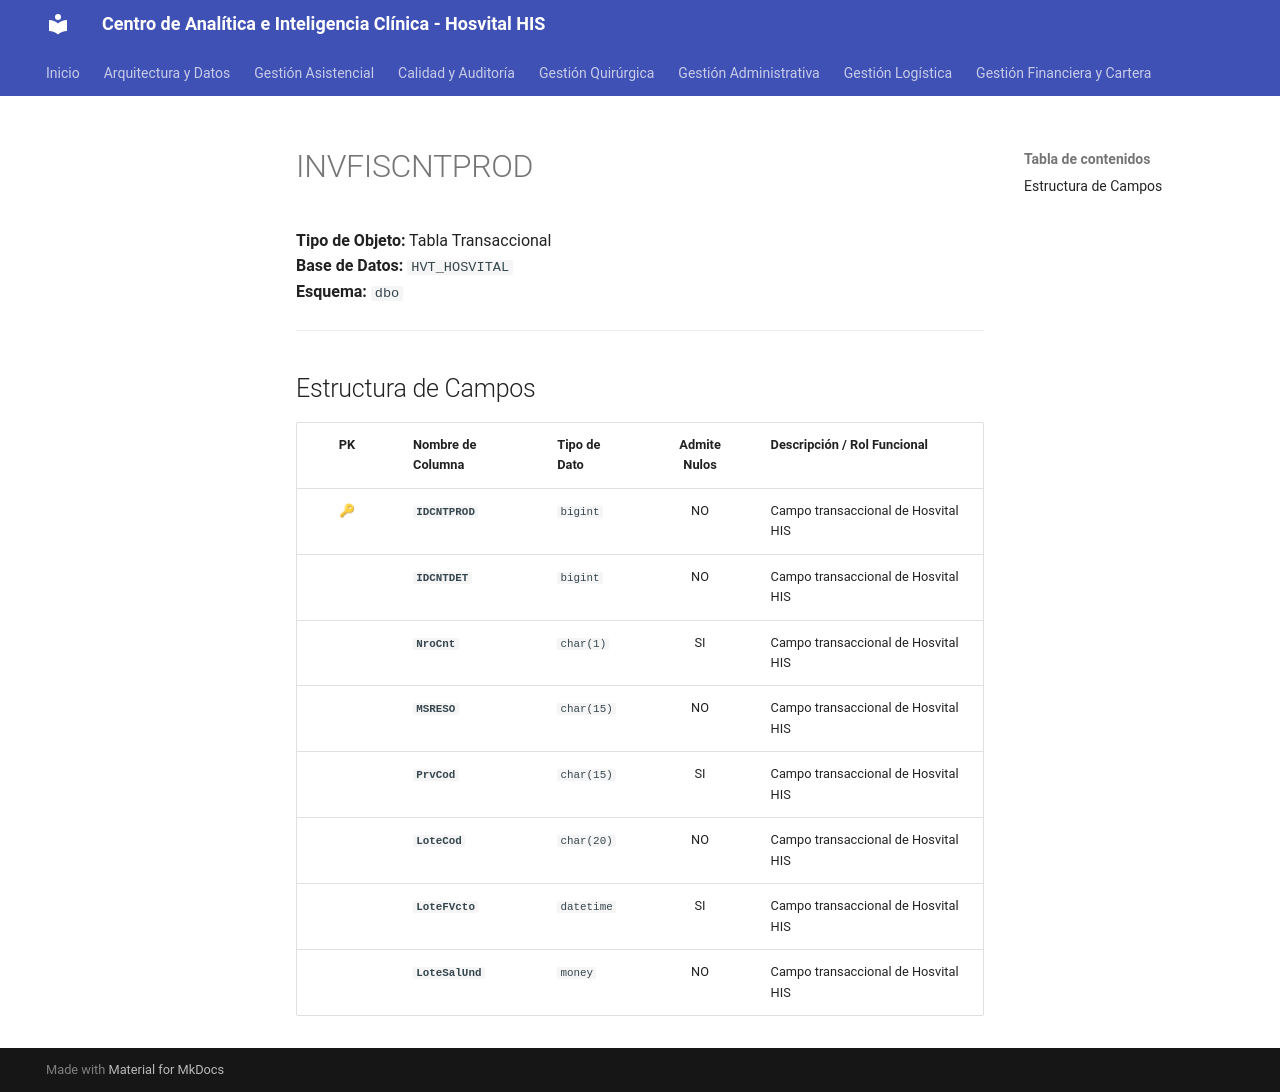

repository: SoporteSaludtech/superset-docs · page: diccionario-general/INVFISCNTPROD/index.html · generator: mkdocs

# INVFISCNTPROD

**Tipo de Objeto:** Tabla Transaccional  
**Base de Datos:** `HVT_HOSVITAL`  
**Esquema:** `dbo`

---

## Estructura de Campos

| PK | Nombre de Columna | Tipo de Dato | Admite Nulos | Descripción / Rol Funcional |
| :-: | :--- | :--- | :-: | :--- |
| 🔑 | **`IDCNTPROD`** | `bigint` | NO | Campo transaccional de Hosvital HIS |
|  | **`IDCNTDET`** | `bigint` | NO | Campo transaccional de Hosvital HIS |
|  | **`NroCnt`** | `char(1)` | SI | Campo transaccional de Hosvital HIS |
|  | **`MSRESO`** | `char(15)` | NO | Campo transaccional de Hosvital HIS |
|  | **`PrvCod`** | `char(15)` | SI | Campo transaccional de Hosvital HIS |
|  | **`LoteCod`** | `char(20)` | NO | Campo transaccional de Hosvital HIS |
|  | **`LoteFVcto`** | `datetime` | SI | Campo transaccional de Hosvital HIS |
|  | **`LoteSalUnd`** | `money` | NO | Campo transaccional de Hosvital HIS |
